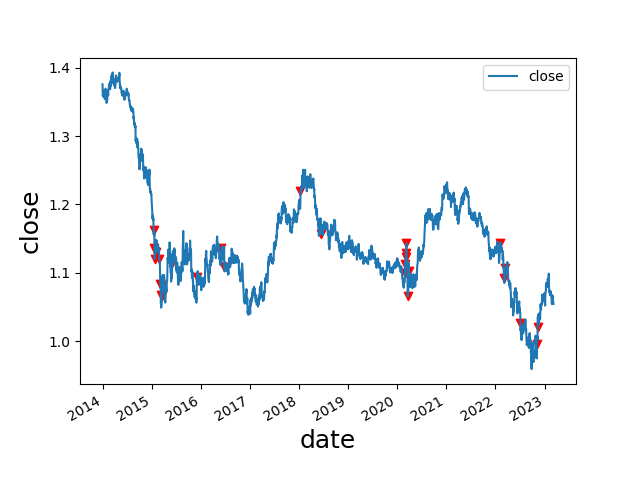

Values plotted in this chart, from the file beside it:
date, open, high, low, close, move, abs_move, st_dev, avg_move, st_dev_move, pct_move, abs_pct_move, st_dev_pct, st_dev_pct_move, diff, avg_diff, avg_diff_multiple, 2_st_dev_move, 3_st_dev_move, 2_st_dev_pct_move, 3_st_dev_pct_move, 2_mean_diff, 3_mean_diff, 2_st_dev_move_price
2015-01-15, 1.179, 1.179, 1.157, 1.163, -0.01583, 0.01583, 0.005035, 0.003778, 3.144, -0.01343, 0.01343, 0.003913, 3.432, 0.02248, 0.007541, 2.981, 1, 1, 1, 1, 1, 0, 1.163
2015-01-22, 1.161, 1.165, 1.132, 1.136, -0.02445, 0.02445, 0.005248, 0.003882, 4.659, -0.02106, 0.02106, 0.00413, 5.099, 0.03329, 0.0077, 4.323, 1, 1, 1, 1, 1, 1, 1.136
2015-01-23, 1.136, 1.137, 1.111, 1.12, -0.0161, 0.0161, 0.005326, 0.003929, 3.023, -0.01417, 0.01417, 0.00421, 3.365, 0.02586, 0.00778, 3.324, 1, 1, 1, 1, 1, 1, 1.12
2015-02-06, 1.148, 1.149, 1.131, 1.131, -0.01661, 0.01661, 0.005694, 0.004193, 2.917, -0.01447, 0.01447, 0.004585, 3.157, 0.0176, 0.008114, 2.169, 1, 0, 1, 1, 1, 0, 1.131
2015-02-26, 1.136, 1.138, 1.118, 1.12, -0.01631, 0.01631, 0.005683, 0.004182, 2.87, -0.01436, 0.01436, 0.004618, 3.109, 0.01957, 0.008241, 2.375, 1, 0, 1, 1, 1, 0, 1.12
2015-03-06, 1.103, 1.103, 1.084, 1.084, -0.01858, 0.01858, 0.005792, 0.004258, 3.208, -0.01685, 0.01685, 0.004739, 3.555, 0.01935, 0.008329, 2.323, 1, 1, 1, 1, 1, 0, 1.084
2015-03-10, 1.085, 1.085, 1.067, 1.068, -0.01733, 0.01733, 0.00585, 0.004285, 2.963, -0.01597, 0.01597, 0.004814, 3.317, 0.01871, 0.008362, 2.237, 1, 0, 1, 1, 1, 0, 1.068
2015-03-18, 1.06, 1.104, 1.058, 1.083, 0.02312, 0.02312, 0.006181, 0.004478, 3.741, 0.02182, 0.02182, 0.005176, 4.215, 0.04618, 0.008678, 5.322, 1, 1, 1, 1, 1, 1, 1.083
2015-03-19, 1.083, 1.092, 1.061, 1.066, -0.01723, 0.01723, 0.006262, 0.004543, 2.752, -0.01591, 0.01591, 0.00526, 3.025, 0.03066, 0.008772, 3.495, 1, 0, 1, 1, 1, 1, 1.066
2015-06-02, 1.093, 1.119, 1.092, 1.115, 0.02243, 0.02243, 0.007303, 0.005534, 3.071, 0.02053, 0.02053, 0.006326, 3.245, 0.02775, 0.01044, 2.657, 1, 1, 1, 1, 1, 0, 1.115
2015-12-03, 1.061, 1.098, 1.052, 1.094, 0.0325, 0.0325, 0.008426, 0.006468, 3.857, 0.03062, 0.03062, 0.007572, 4.044, 0.04585, 0.01252, 3.662, 1, 1, 1, 1, 1, 1, 1.094
2016-06-03, 1.115, 1.137, 1.107, 1.137, 0.02152, 0.02152, 0.006963, 0.005127, 3.091, 0.0193, 0.0193, 0.006278, 3.074, 0.03025, 0.01057, 2.863, 1, 1, 1, 1, 1, 0, 1.137
2016-06-24, 1.138, 1.143, 1.091, 1.109, -0.02879, 0.02879, 0.00713, 0.005219, 4.038, -0.0253, 0.0253, 0.006419, 3.942, 0.05165, 0.01053, 4.904, 1, 1, 1, 1, 1, 1, 1.109
2018-01-12, 1.203, 1.222, 1.203, 1.22, 0.01686, 0.01686, 0.005122, 0.004056, 3.292, 0.01401, 0.01401, 0.004507, 3.109, 0.01877, 0.007657, 2.451, 1, 1, 1, 1, 1, 0, 1.22
2018-06-14, 1.179, 1.185, 1.156, 1.157, -0.02253, 0.02253, 0.005514, 0.004374, 4.086, -0.01911, 0.01911, 0.004626, 4.13, 0.02891, 0.008533, 3.388, 1, 1, 1, 1, 1, 1, 1.157
2020-02-27, 1.088, 1.101, 1.088, 1.1, 0.01191, 0.01191, 0.003284, 0.002524, 3.626, 0.01095, 0.01095, 0.002951, 3.71, 0.01295, 0.005216, 2.483, 1, 1, 1, 1, 1, 0, 1.1
2020-03-02, 1.104, 1.118, 1.104, 1.113, 0.01039, 0.01039, 0.003344, 0.002555, 3.107, 0.00942, 0.00942, 0.003006, 3.134, 0.01483, 0.005278, 2.81, 1, 1, 1, 1, 1, 0, 1.113
2020-03-05, 1.113, 1.124, 1.112, 1.124, 0.01035, 0.01035, 0.003408, 0.002591, 3.037, 0.009296, 0.009296, 0.003063, 3.035, 0.01252, 0.005352, 2.339, 1, 1, 1, 1, 1, 0, 1.124
2020-03-09, 1.135, 1.15, 1.134, 1.144, 0.01457, 0.01457, 0.003544, 0.00266, 4.112, 0.01291, 0.01291, 0.003182, 4.056, 0.01567, 0.005444, 2.878, 1, 1, 1, 1, 1, 0, 1.144
2020-03-10, 1.144, 1.146, 1.127, 1.129, -0.01453, 0.01453, 0.00363, 0.002688, 4.003, -0.01271, 0.01271, 0.003255, 3.903, 0.01831, 0.005472, 3.346, 1, 1, 1, 1, 1, 1, 1.129
2020-03-17, 1.118, 1.119, 1.095, 1.101, -0.01725, 0.01725, 0.003838, 0.002782, 4.495, -0.01543, 0.01543, 0.003442, 4.484, 0.0234, 0.005704, 4.102, 1, 1, 1, 1, 1, 1, 1.101
2020-03-19, 1.091, 1.098, 1.065, 1.066, -0.02527, 0.02527, 0.00419, 0.002906, 6.032, -0.02316, 0.02316, 0.003771, 6.142, 0.03276, 0.005897, 5.555, 1, 1, 1, 1, 1, 1, 1.066
2020-03-26, 1.088, 1.106, 1.087, 1.103, 0.01495, 0.01495, 0.004363, 0.00303, 3.426, 0.01374, 0.01374, 0.003935, 3.492, 0.01886, 0.006159, 3.062, 1, 1, 1, 1, 1, 1, 1.103
2022-02-03, 1.13, 1.145, 1.127, 1.144, 0.01357, 0.01357, 0.004344, 0.003363, 3.124, 0.01201, 0.01201, 0.003709, 3.237, 0.01848, 0.006324, 2.922, 1, 1, 1, 1, 1, 0, 1.144
2022-03-04, 1.107, 1.107, 1.089, 1.093, -0.01354, 0.01354, 0.004384, 0.003343, 3.089, -0.01224, 0.01224, 0.003776, 3.241, 0.01827, 0.006434, 2.84, 1, 1, 1, 1, 1, 0, 1.093
2022-03-09, 1.09, 1.11, 1.089, 1.107, 0.01736, 0.01736, 0.004538, 0.00342, 3.826, 0.01592, 0.01592, 0.003929, 4.053, 0.02065, 0.006524, 3.165, 1, 1, 1, 1, 1, 1, 1.107
2022-07-05, 1.042, 1.045, 1.023, 1.027, -0.01565, 0.01565, 0.005145, 0.003924, 3.042, -0.01502, 0.01502, 0.004677, 3.211, 0.02139, 0.007665, 2.791, 1, 1, 1, 1, 1, 0, 1.027
2022-11-04, 0.9749, 0.9967, 0.9742, 0.9959, 0.02103, 0.02103, 0.006326, 0.004918, 3.324, 0.02157, 0.02157, 0.006061, 3.559, 0.02246, 0.009796, 2.293, 1, 1, 1, 1, 1, 0, 0.9959
2022-11-10, 1.001, 1.022, 0.9936, 1.021, 0.01973, 0.01973, 0.00645, 0.004988, 3.059, 0.01971, 0.01971, 0.006197, 3.18, 0.02865, 0.009935, 2.884, 1, 1, 1, 1, 1, 0, 1.021
